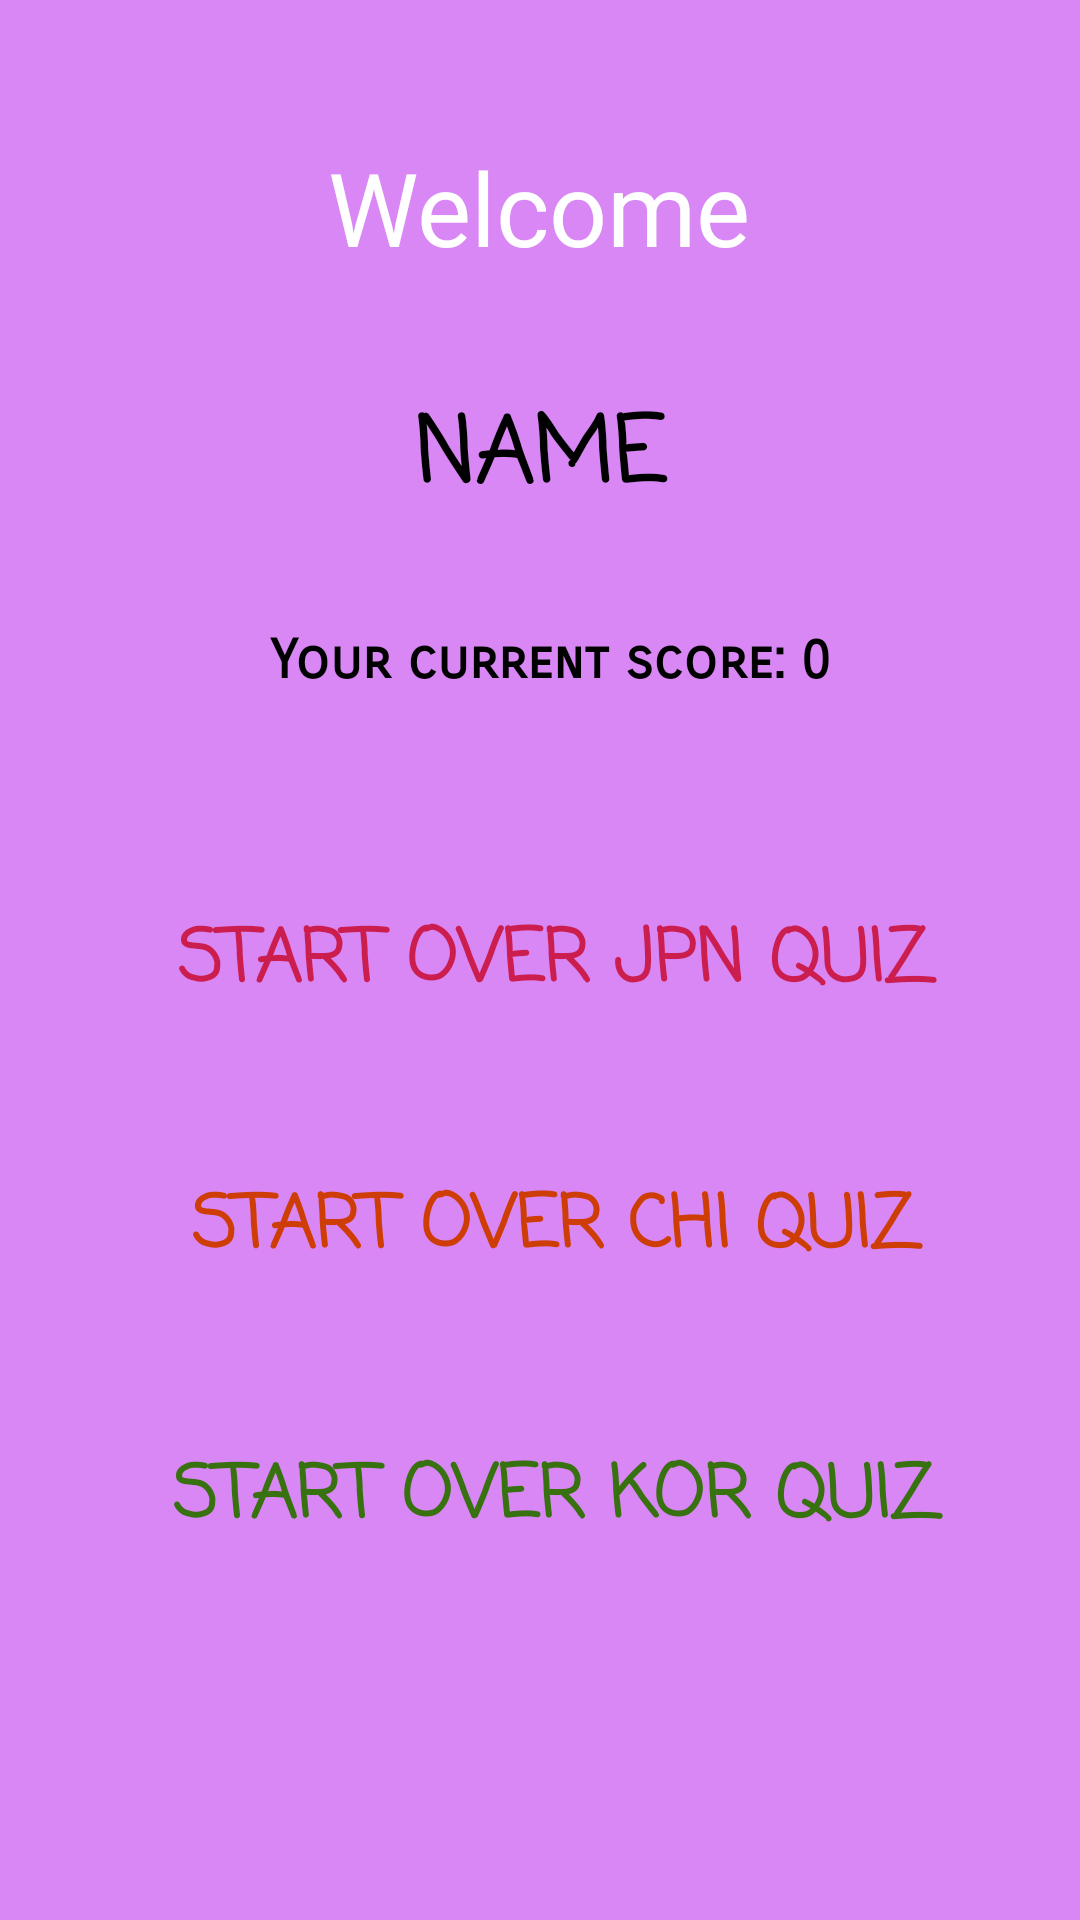

Reconstruct the res/layout file that produces this screen, plus the resources it refers to.
<!-- AndroidManifest.xml: application theme Theme.MyApplication -->
<!-- res/layout/fragment_home.xml -->
<?xml version="1.0" encoding="utf-8"?>
<androidx.constraintlayout.widget.ConstraintLayout xmlns:android="http://schemas.android.com/apk/res/android"
    xmlns:app="http://schemas.android.com/apk/res-auto"
    xmlns:tools="http://schemas.android.com/tools"
    android:layout_width="match_parent"
    android:layout_height="match_parent"
    android:layout_gravity="center_horizontal"
    android:background="@color/background_purple"
    tools:context=".Home.HomeFragment">


    <TextView
        android:id="@+id/nameUserText"
        android:layout_width="253dp"
        android:layout_height="46dp"
        android:layout_marginTop="4dp"
        android:fontFamily="casual"
        android:gravity="center_horizontal|center_vertical"
        android:text="@string/nameText"
        android:textColor="#000000"
        android:textSize="30sp"
        android:textStyle="bold"
        app:layout_constraintBottom_toBottomOf="parent"
        app:layout_constraintEnd_toEndOf="@+id/textWelcome"
        app:layout_constraintStart_toStartOf="@+id/textWelcome"
        app:layout_constraintTop_toBottomOf="@+id/textWelcome"
        app:layout_constraintVertical_bias="0.054" />

    <TextView
        android:id="@+id/textWelcome"
        android:layout_width="327dp"
        android:layout_height="53dp"
        android:fontFamily="@font/diplomata"
        android:gravity="center_horizontal"
        android:text="@string/welcome"
        android:textColor="@color/white"
        android:textSize="34sp"
        app:layout_constraintBottom_toBottomOf="parent"
        app:layout_constraintEnd_toEndOf="parent"
        app:layout_constraintHorizontal_bias="0.497"
        app:layout_constraintStart_toStartOf="parent"
        app:layout_constraintTop_toTopOf="parent"
        app:layout_constraintVertical_bias="0.079" />

    <TextView
        android:id="@+id/homeHighscore"
        android:layout_width="wrap_content"
        android:layout_height="wrap_content"
        android:fontFamily="sans-serif-smallcaps"
        android:text="@string/yourScore"
        android:textColor="@color/black"
        android:textSize="18sp"
        android:textStyle="bold"
        app:layout_constraintBottom_toBottomOf="parent"
        app:layout_constraintEnd_toEndOf="@+id/nameUserText"
        app:layout_constraintHorizontal_bias="0.552"
        app:layout_constraintStart_toStartOf="@+id/nameUserText"
        app:layout_constraintTop_toBottomOf="@+id/nameUserText"
        app:layout_constraintVertical_bias="0.076" />

    <Button
        android:id="@+id/startJpnQuizAgain"
        android:layout_width="336dp"
        android:layout_height="59dp"
        android:layout_marginTop="60dp"
        android:background="@drawable/input_bg"
        android:fontFamily="casual"
        android:text="@string/JpnQuizAgain"
        android:textColor="@color/jpnColor"
        android:textSize="24sp"
        android:textStyle="bold"
        app:layout_constraintBottom_toBottomOf="parent"
        app:layout_constraintEnd_toEndOf="@+id/homeHighscore"
        app:layout_constraintHorizontal_bias="0.493"
        app:layout_constraintStart_toStartOf="@+id/homeHighscore"
        app:layout_constraintTop_toBottomOf="@+id/homeHighscore"
        app:layout_constraintVertical_bias="0.0" />

    <Button
        android:id="@+id/startChiQuizAgain"
        android:layout_width="336dp"
        android:layout_height="59dp"
        android:background="@drawable/input_bg"
        android:fontFamily="casual"
        android:text="@string/ChiQuizAgain"
        android:textColor="@color/chiColor"
        android:textSize="24sp"
        android:textStyle="bold"
        app:layout_constraintBottom_toBottomOf="parent"
        app:layout_constraintEnd_toEndOf="@+id/startJpnQuizAgain"
        app:layout_constraintHorizontal_bias="0.0"
        app:layout_constraintStart_toStartOf="@+id/startJpnQuizAgain"
        app:layout_constraintTop_toBottomOf="@+id/startJpnQuizAgain"
        app:layout_constraintVertical_bias="0.128" />

    <Button
        android:id="@+id/startKorQuizAgain"
        android:layout_width="336dp"
        android:layout_height="59dp"
        android:background="@drawable/input_bg"
        android:fontFamily="casual"
        android:text="@string/KorQuizAgain"
        android:textColor="@color/korColor"
        android:textSize="24sp"
        android:textStyle="bold"
        app:layout_constraintBottom_toBottomOf="parent"
        app:layout_constraintEnd_toEndOf="@+id/startChiQuizAgain"
        app:layout_constraintHorizontal_bias="0.0"
        app:layout_constraintStart_toStartOf="@+id/startChiQuizAgain"
        app:layout_constraintTop_toBottomOf="@+id/startChiQuizAgain"
        app:layout_constraintVertical_bias="0.217" />


</androidx.constraintlayout.widget.ConstraintLayout>
<!-- resources referenced by this layout -->
<resources>
  <color name="background_purple">#D887F5</color>
  <color name="black">#000000</color>
  <color name="chiColor">#CD3D05</color>
  <color name="jpnColor">#CC1D4F</color>
  <color name="korColor">#38710F</color>
  <color name="white">#FFFFFF</color>
  <string name="ChiQuizAgain">START OVER CHI QUIZ</string>
  <string name="JpnQuizAgain">START OVER JPN QUIZ</string>
  <string name="KorQuizAgain">START OVER KOR QUIZ</string>
  <string name="nameText">NAME</string>
  <string name="welcome">Welcome</string>
  <string name="yourScore">Your current score: 0</string>
  <style name="Theme.MyApplication" parent="Theme.MaterialComponents.DayNight.NoActionBar">
          
          <item name="android:tabWidgetStyle">@android:style/Widget.TabWidget</item>
          <item name="colorSurface">#000000</item>
          <item name="colorOnSurface">@color/white</item>
          
          <item name="colorPrimary">@color/purple</item>
          <item name="colorPrimaryVariant">@color/purple</item>
          <item name="colorOnPrimary">@color/white</item>
          
          <item name="colorSecondary">@color/background_purple</item>
          <item name="colorSecondaryVariant">@color/white</item>
          <item name="colorOnSecondary">@color/white</item>
          
          <item name="android:statusBarColor" tools:targetApi="l">?attr/colorPrimaryVariant</item>
          
      </style>
  <color name="purple">#AA58F7</color>
</resources>
